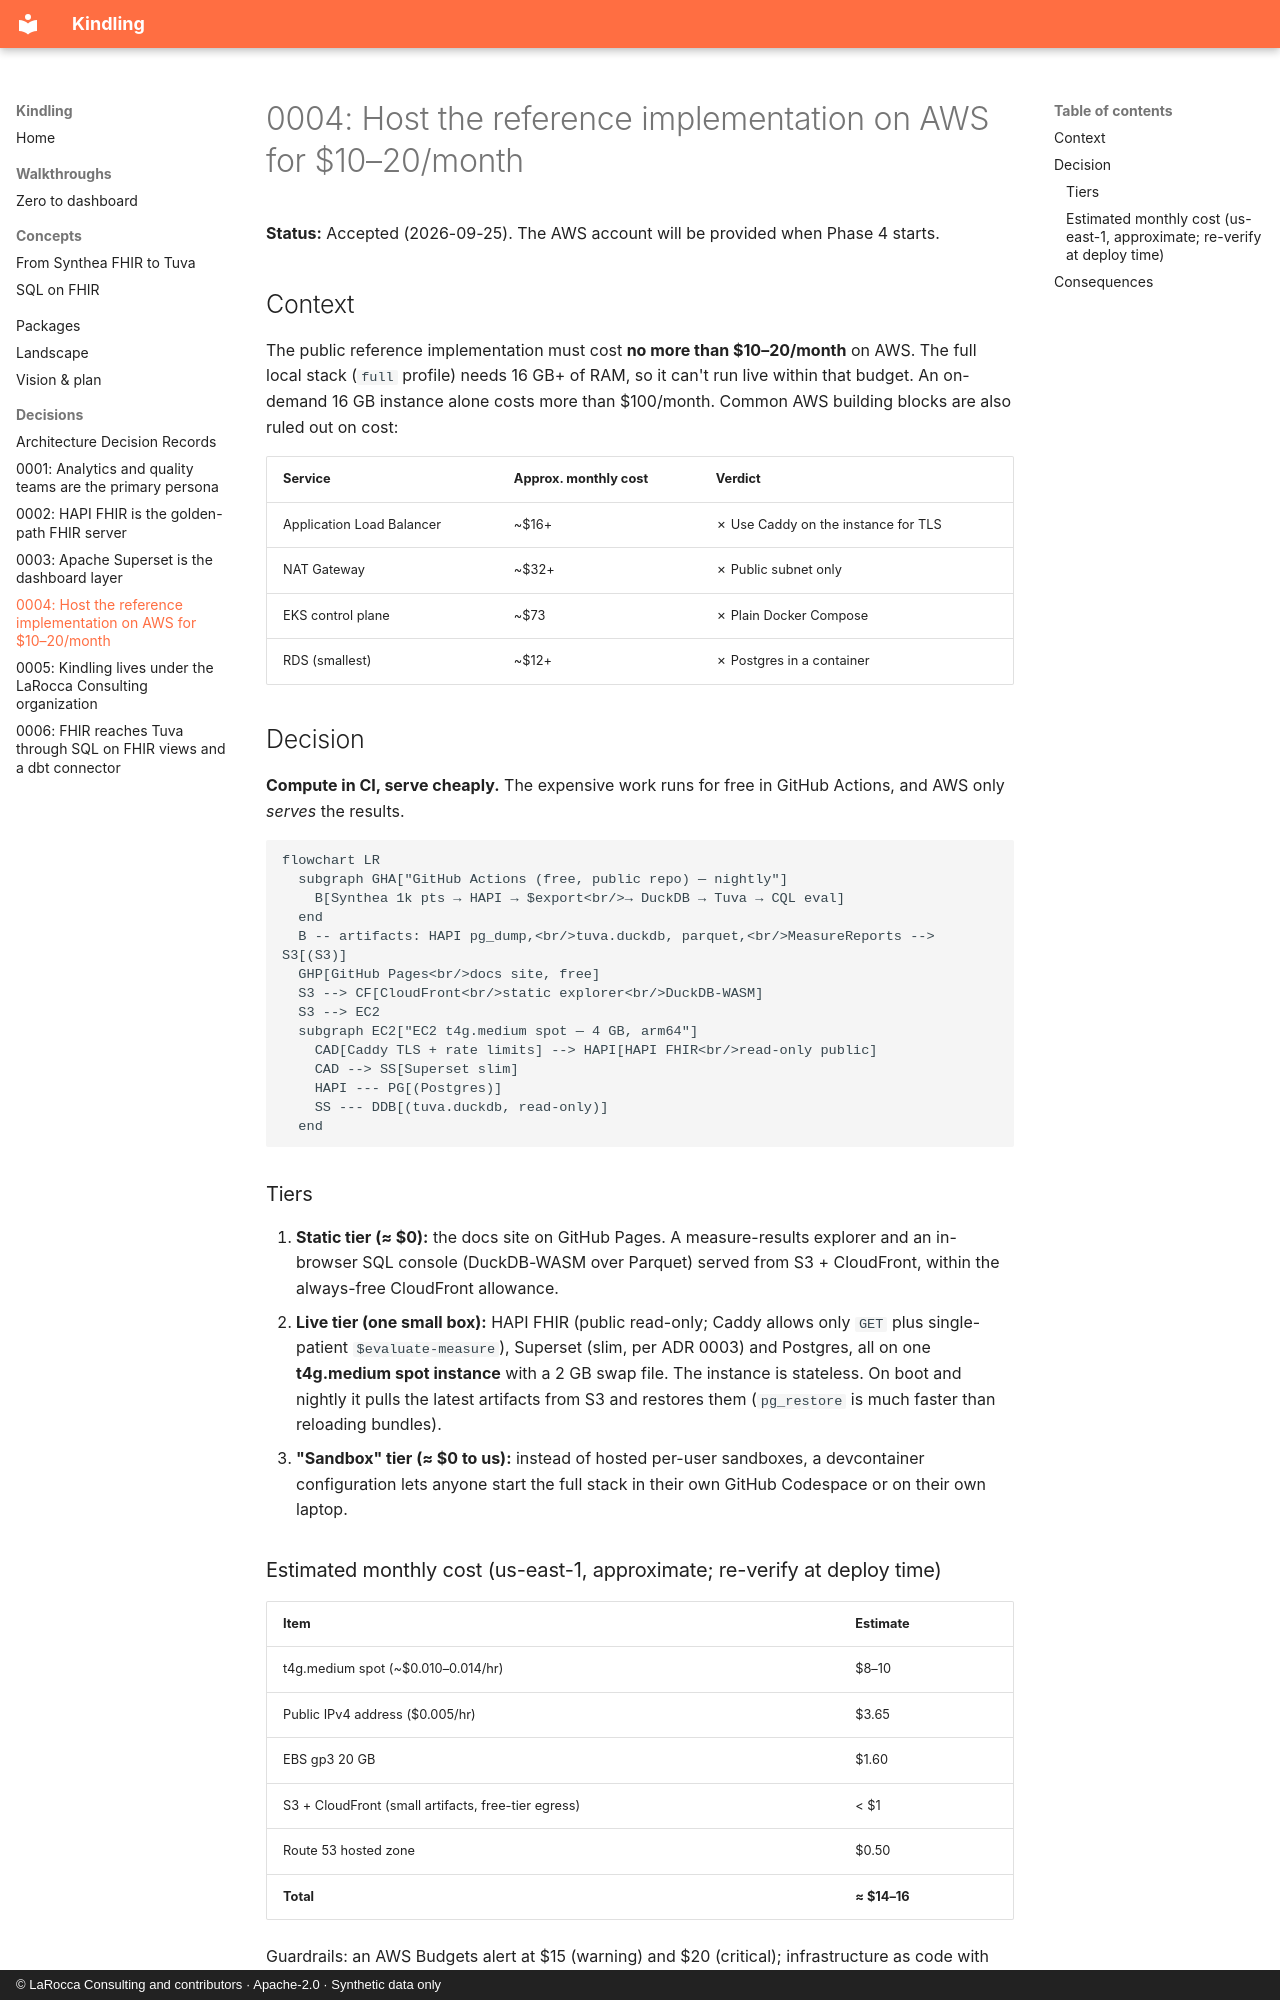

repository: laroccaconsulting/kindling · page: decisions/0004-low-cost-aws-hosting/index.html · generator: mkdocs · copyright: © LaRocca Consulting and contributors · Apache-2.0 · Synthetic data only

# 0004: Host the reference implementation on AWS for $10–20/month

**Status:** Accepted (2026-09-25). The AWS account will be provided when Phase 4 starts.

## Context
The public reference implementation must cost **no more than $10–20/month** on AWS.
The full local stack (`full` profile) needs 16 GB+ of RAM, so it can't run live within
that budget. An on-demand 16 GB instance alone costs more than $100/month. Common AWS
building blocks are also ruled out on cost:

| Service | Approx. monthly cost | Verdict |
|---|---|---|
| Application Load Balancer | ~$16+ | ✗ Use Caddy on the instance for TLS |
| NAT Gateway | ~$32+ | ✗ Public subnet only |
| EKS control plane | ~$73 | ✗ Plain Docker Compose |
| RDS (smallest) | ~$12+ | ✗ Postgres in a container |

## Decision
**Compute in CI, serve cheaply.** The expensive work runs for free in GitHub Actions,
and AWS only *serves* the results.

```mermaid
flowchart LR
  subgraph GHA["GitHub Actions (free, public repo) — nightly"]
    B[Synthea 1k pts → HAPI → $export<br/>→ DuckDB → Tuva → CQL eval]
  end
  B -- artifacts: HAPI pg_dump,<br/>tuva.duckdb, parquet,<br/>MeasureReports --> S3[(S3)]
  GHP[GitHub Pages<br/>docs site, free]
  S3 --> CF[CloudFront<br/>static explorer<br/>DuckDB-WASM]
  S3 --> EC2
  subgraph EC2["EC2 t4g.medium spot — 4 GB, arm64"]
    CAD[Caddy TLS + rate limits] --> HAPI[HAPI FHIR<br/>read-only public]
    CAD --> SS[Superset slim]
    HAPI --- PG[(Postgres)]
    SS --- DDB[(tuva.duckdb, read-only)]
  end
```

### Tiers
1. **Static tier (≈ $0):** the docs site on GitHub Pages. A measure-results explorer and
   an in-browser SQL console (DuckDB-WASM over Parquet) served from S3 + CloudFront,
   within the always-free CloudFront allowance.
2. **Live tier (one small box):** HAPI FHIR (public read-only; Caddy allows only
   `GET` plus single-patient `$evaluate-measure`), Superset (slim, per ADR 0003) and
   Postgres, all on one **t4g.medium spot instance** with a 2 GB swap file. The instance
   is stateless. On boot and nightly it pulls the latest artifacts from S3 and restores
   them (`pg_restore` is much faster than reloading bundles).
3. **"Sandbox" tier (≈ $0 to us):** instead of hosted per-user sandboxes, a devcontainer
   configuration lets anyone start the full stack in their own GitHub Codespace or on
   their own laptop.

### Estimated monthly cost (us-east-1, approximate; re-verify at deploy time)

| Item | Estimate |
|---|---|
| t4g.medium spot (~$0.010–0.014/hr) | $8–10 |
| Public IPv4 address ($0.005/hr) | $3.65 |
| EBS gp3 20 GB | $1.60 |
| S3 + CloudFront (small artifacts, free-tier egress) | < $1 |
| Route 53 hosted zone | $0.50 |
| **Total** | **≈ $14–16** |

Guardrails: an AWS Budgets alert at $15 (warning) and $20 (critical); infrastructure as
code with OpenTofu, with state in S3; nothing gets created by hand in the console.
